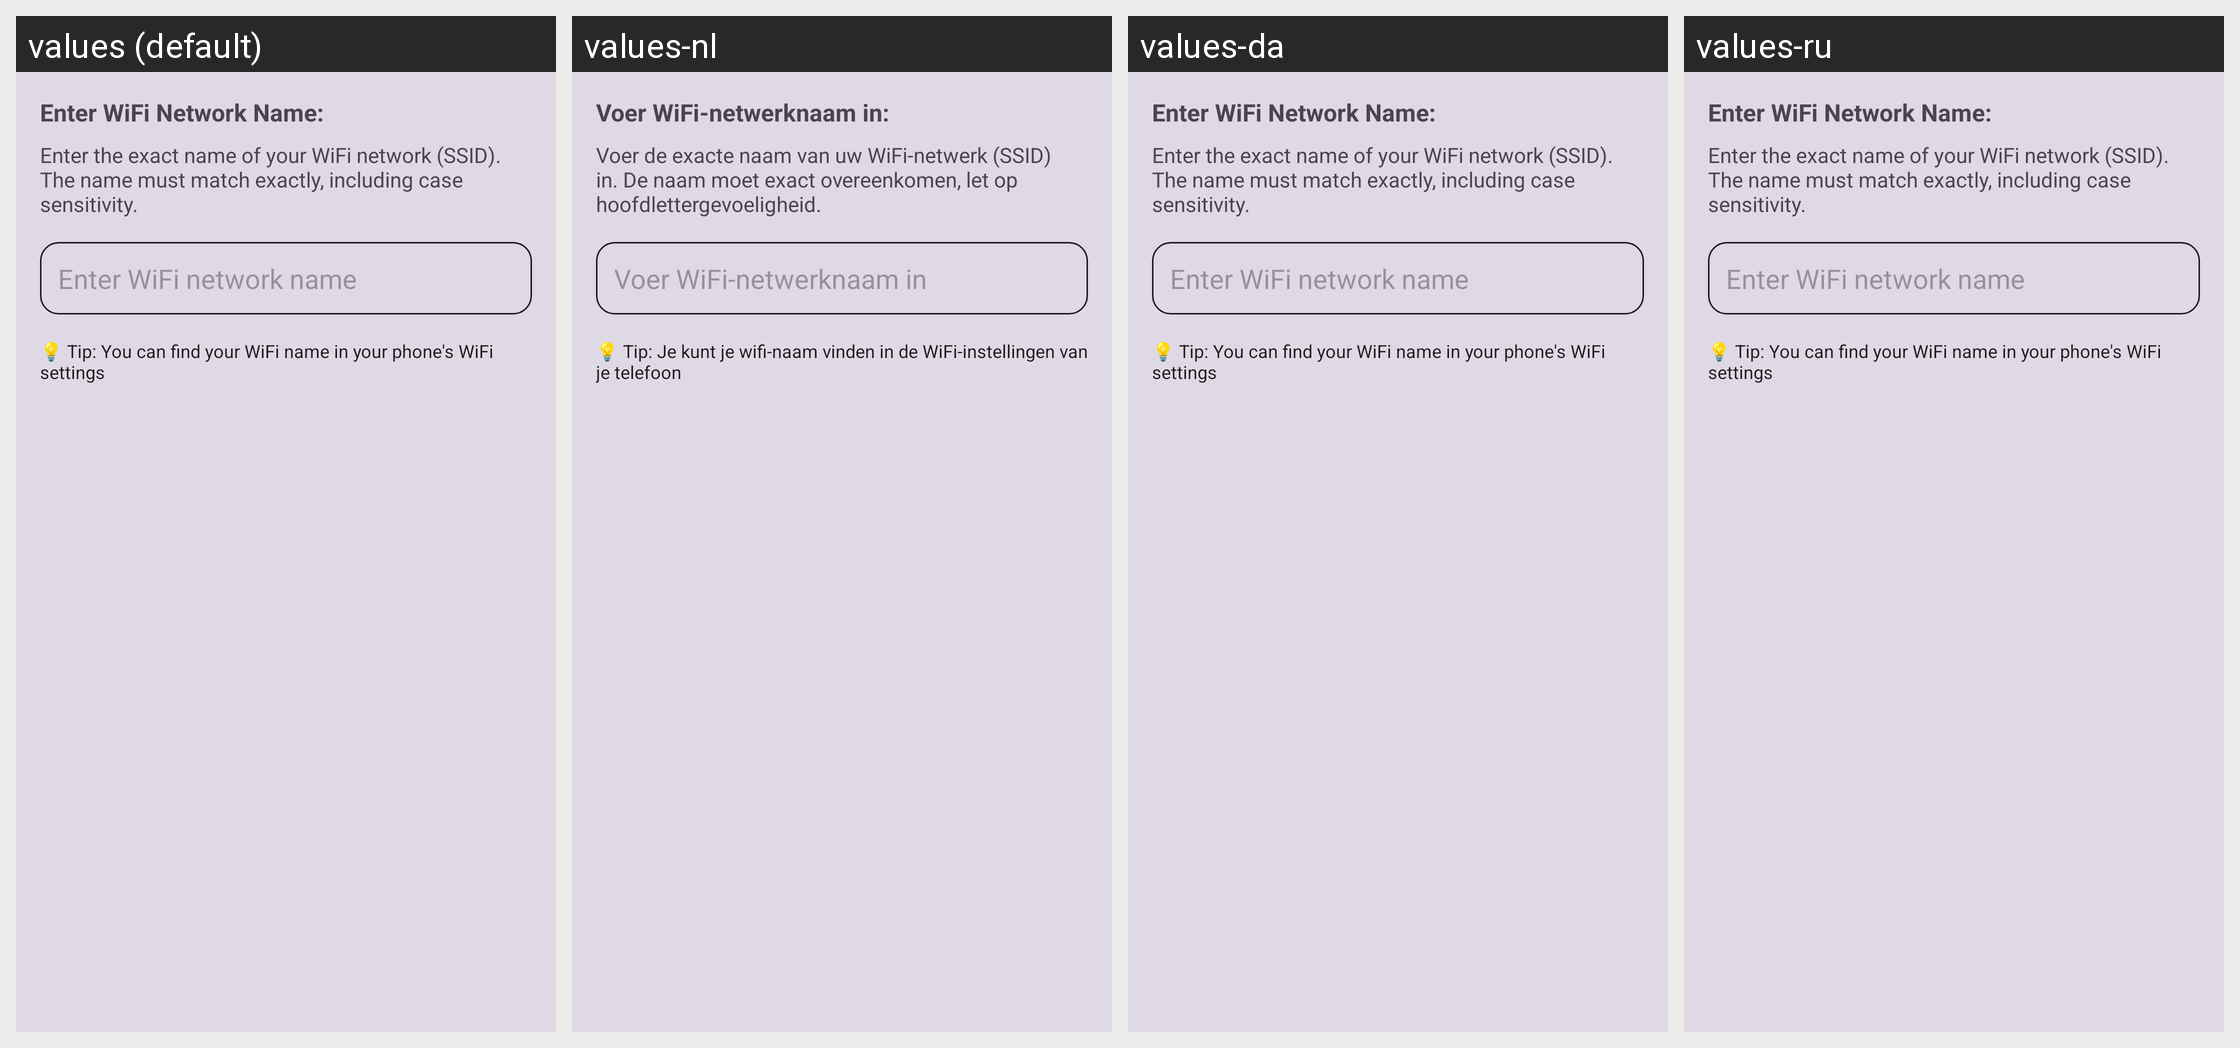

Strings drawn on this Android screen and how each of the app's shown locales translates them:
Android screen res/layout/dialog_wifi_configuration.xml rendered under 4 locales, left to right: values (default), values-nl, values-da, values-ru. Device: Nexus 5 (rendered at 1080×1920; each locale shown at half size, 540×960, under a caption strip naming it); theme Theme.SpeakThat.
Other locales in the repository, not shown: values-ar, values-cs, values-de, values-el, values-en, values-en-rGB, values-es, values-fr, values-haw, values-he, values-hi, values-id, values-it, values-ja, values-ko, values-no, values-pa, values-pa-rIN, values-pl, values-pt, values-pt-rBR, values-sv, values-th, values-tr, values-uk, values-ur, values-vi, values-zh-rCN, values-zh-rTW.
Strings drawn on this screen, with the default value and each locale's value (text and hints the layout hard-codes, and strings that could not be matched under every locale, appear in the picture but are not listed):

wifi_config_enter_name
  values: Enter WiFi Network Name:
  values-nl: Voer WiFi-netwerknaam in:
  values-da: Enter WiFi Network Name:
  values-ru: Enter WiFi Network Name:  [not translated; the default value is used]

wifi_config_description
  values: Enter the exact name of your WiFi network (SSID). The name must match exactly, including case sensitivity.
  values-nl: Voer de exacte naam van uw WiFi-netwerk (SSID) in. De naam moet exact overeenkomen, let op hoofdlettergevoeligheid.
  values-da: Enter the exact name of your WiFi network (SSID). The name must match exactly, including case sensitivity.
  values-ru: Enter the exact name of your WiFi network (SSID). The name must match exactly, including case sensitivity.  [not translated; the default value is used]

hint_wifi_network_name
  values: Enter WiFi network name
  values-nl: Voer WiFi-netwerknaam in
  values-da: Enter WiFi network name
  values-ru: Enter WiFi network name  [not translated; the default value is used]

wifi_config_tip
  values: 💡 Tip: You can find your WiFi name in your phone's WiFi settings
  values-nl: 💡 Tip: Je kunt je wifi-naam vinden in de WiFi-instellingen van je telefoon
  values-da: 💡 Tip: You can find your WiFi name in your phone's WiFi settings
  values-ru: 💡 Tip: You can find your WiFi name in your phone's WiFi settings  [not translated; the default value is used]
